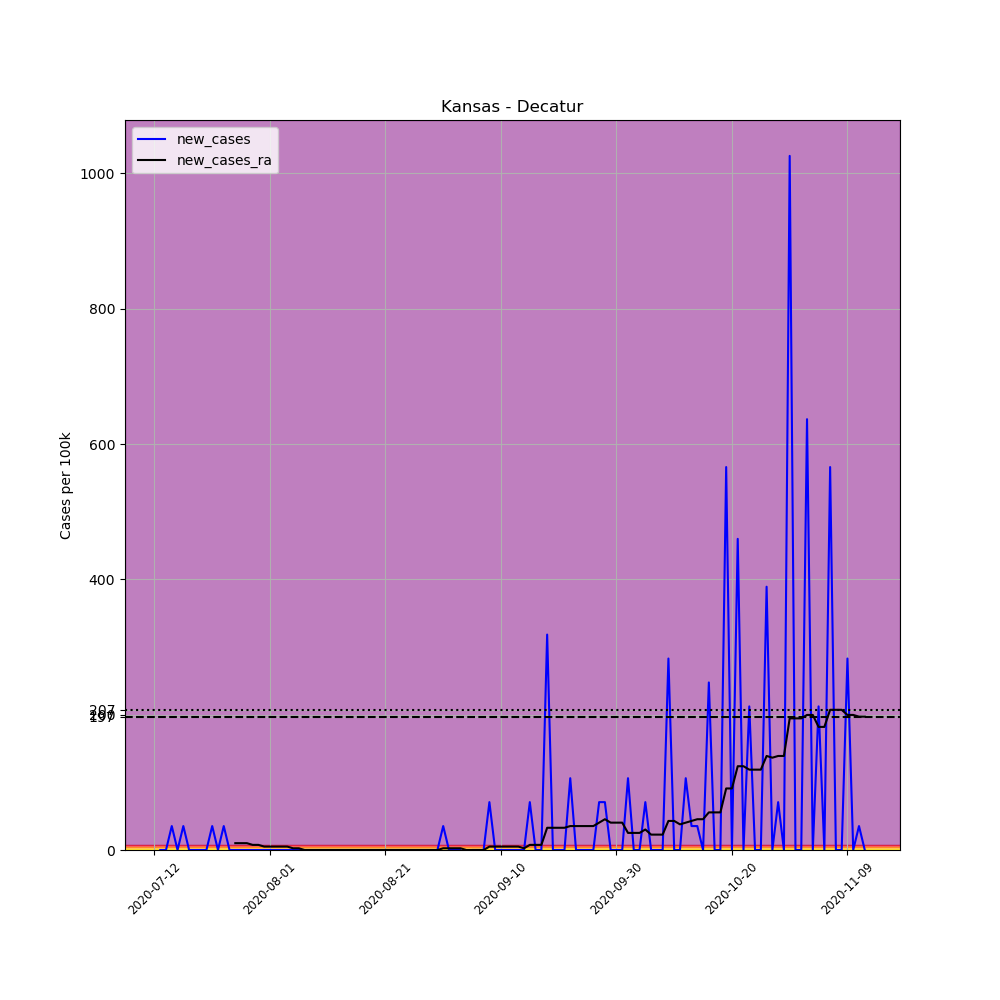

The file beside this chart, header and first rows:
, date, county, state, fips, cases, deaths, COUNTY, STNAME, CTYNAME, POPESTIMATE2019, per_100k, new_cases, new_cases_ra
697196, 2020-07-12, Decatur, Kansas, 20039, 2, 0, 39, Kansas, Decatur, 2827, 70.75, , 
697197, 2020-07-13, Decatur, Kansas, 20039, 2, 0, 39, Kansas, Decatur, 2827, 70.75, 0.0, 
697198, 2020-07-14, Decatur, Kansas, 20039, 2, 0, 39, Kansas, Decatur, 2827, 70.75, 0.0, 
697199, 2020-07-15, Decatur, Kansas, 20039, 3, 0, 39, Kansas, Decatur, 2827, 106.1, 35.37, 
697200, 2020-07-16, Decatur, Kansas, 20039, 3, 0, 39, Kansas, Decatur, 2827, 106.1, 0.0, 
697201, 2020-07-17, Decatur, Kansas, 20039, 4, 0, 39, Kansas, Decatur, 2827, 141.5, 35.37, 
697202, 2020-07-18, Decatur, Kansas, 20039, 4, 0, 39, Kansas, Decatur, 2827, 141.5, 0.0, 
697203, 2020-07-19, Decatur, Kansas, 20039, 4, 0, 39, Kansas, Decatur, 2827, 141.5, 0.0, 
697204, 2020-07-20, Decatur, Kansas, 20039, 4, 0, 39, Kansas, Decatur, 2827, 141.5, 0.0, 
697205, 2020-07-21, Decatur, Kansas, 20039, 4, 0, 39, Kansas, Decatur, 2827, 141.5, 0.0, 
697206, 2020-07-22, Decatur, Kansas, 20039, 5, 0, 39, Kansas, Decatur, 2827, 176.9, 35.37, 
697207, 2020-07-23, Decatur, Kansas, 20039, 5, 0, 39, Kansas, Decatur, 2827, 176.9, 0.0, 
697208, 2020-07-24, Decatur, Kansas, 20039, 6, 0, 39, Kansas, Decatur, 2827, 212.2, 35.37, 
697209, 2020-07-25, Decatur, Kansas, 20039, 6, 0, 39, Kansas, Decatur, 2827, 212.2, 0.0, 
697210, 2020-07-26, Decatur, Kansas, 20039, 6, 0, 39, Kansas, Decatur, 2827, 212.2, 0.0, 10.11
697211, 2020-07-27, Decatur, Kansas, 20039, 6, 0, 39, Kansas, Decatur, 2827, 212.2, 0.0, 10.11
697212, 2020-07-28, Decatur, Kansas, 20039, 6, 0, 39, Kansas, Decatur, 2827, 212.2, 0.0, 10.11
697213, 2020-07-29, Decatur, Kansas, 20039, 6, 0, 39, Kansas, Decatur, 2827, 212.2, 0.0, 7.58
697214, 2020-07-30, Decatur, Kansas, 20039, 6, 0, 39, Kansas, Decatur, 2827, 212.2, 0.0, 7.58
697215, 2020-07-31, Decatur, Kansas, 20039, 6, 0, 39, Kansas, Decatur, 2827, 212.2, 0.0, 5.053
697216, 2020-08-01, Decatur, Kansas, 20039, 6, 0, 39, Kansas, Decatur, 2827, 212.2, 0.0, 5.053
697217, 2020-08-02, Decatur, Kansas, 20039, 6, 0, 39, Kansas, Decatur, 2827, 212.2, 0.0, 5.053
697218, 2020-08-03, Decatur, Kansas, 20039, 6, 0, 39, Kansas, Decatur, 2827, 212.2, 0.0, 5.053
697219, 2020-08-04, Decatur, Kansas, 20039, 6, 0, 39, Kansas, Decatur, 2827, 212.2, 0.0, 5.053
697220, 2020-08-05, Decatur, Kansas, 20039, 6, 0, 39, Kansas, Decatur, 2827, 212.2, 0.0, 2.527
697221, 2020-08-06, Decatur, Kansas, 20039, 6, 0, 39, Kansas, Decatur, 2827, 212.2, 0.0, 2.527
697222, 2020-08-07, Decatur, Kansas, 20039, 6, 0, 39, Kansas, Decatur, 2827, 212.2, 0.0, 0.0
697223, 2020-08-08, Decatur, Kansas, 20039, 6, 0, 39, Kansas, Decatur, 2827, 212.2, 0.0, 0.0
697224, 2020-08-09, Decatur, Kansas, 20039, 6, 0, 39, Kansas, Decatur, 2827, 212.2, 0.0, 0.0
697225, 2020-08-10, Decatur, Kansas, 20039, 6, 0, 39, Kansas, Decatur, 2827, 212.2, 0.0, 0.0
697226, 2020-08-11, Decatur, Kansas, 20039, 6, 0, 39, Kansas, Decatur, 2827, 212.2, 0.0, 0.0
697227, 2020-08-12, Decatur, Kansas, 20039, 6, 0, 39, Kansas, Decatur, 2827, 212.2, 0.0, 0.0
697228, 2020-08-13, Decatur, Kansas, 20039, 6, 0, 39, Kansas, Decatur, 2827, 212.2, 0.0, 0.0
697229, 2020-08-14, Decatur, Kansas, 20039, 6, 0, 39, Kansas, Decatur, 2827, 212.2, 0.0, 0.0
697230, 2020-08-15, Decatur, Kansas, 20039, 6, 0, 39, Kansas, Decatur, 2827, 212.2, 0.0, 0.0
697231, 2020-08-16, Decatur, Kansas, 20039, 6, 0, 39, Kansas, Decatur, 2827, 212.2, 0.0, 0.0
697232, 2020-08-17, Decatur, Kansas, 20039, 6, 0, 39, Kansas, Decatur, 2827, 212.2, 0.0, 0.0
697233, 2020-08-18, Decatur, Kansas, 20039, 6, 0, 39, Kansas, Decatur, 2827, 212.2, 0.0, 0.0
697234, 2020-08-19, Decatur, Kansas, 20039, 6, 0, 39, Kansas, Decatur, 2827, 212.2, 0.0, 0.0
697235, 2020-08-20, Decatur, Kansas, 20039, 6, 0, 39, Kansas, Decatur, 2827, 212.2, 0.0, 0.0
697236, 2020-08-21, Decatur, Kansas, 20039, 6, 0, 39, Kansas, Decatur, 2827, 212.2, 0.0, 0.0
697237, 2020-08-22, Decatur, Kansas, 20039, 6, 0, 39, Kansas, Decatur, 2827, 212.2, 0.0, 0.0
697238, 2020-08-23, Decatur, Kansas, 20039, 6, 0, 39, Kansas, Decatur, 2827, 212.2, 0.0, 0.0
697239, 2020-08-24, Decatur, Kansas, 20039, 6, 0, 39, Kansas, Decatur, 2827, 212.2, 0.0, 0.0
697240, 2020-08-25, Decatur, Kansas, 20039, 6, 0, 39, Kansas, Decatur, 2827, 212.2, 0.0, 0.0
697241, 2020-08-26, Decatur, Kansas, 20039, 6, 0, 39, Kansas, Decatur, 2827, 212.2, 0.0, 0.0
697242, 2020-08-27, Decatur, Kansas, 20039, 6, 0, 39, Kansas, Decatur, 2827, 212.2, 0.0, 0.0
697243, 2020-08-28, Decatur, Kansas, 20039, 6, 0, 39, Kansas, Decatur, 2827, 212.2, 0.0, 0.0
697244, 2020-08-29, Decatur, Kansas, 20039, 6, 0, 39, Kansas, Decatur, 2827, 212.2, 0.0, 0.0
697245, 2020-08-30, Decatur, Kansas, 20039, 6, 0, 39, Kansas, Decatur, 2827, 212.2, 0.0, 0.0
697246, 2020-08-31, Decatur, Kansas, 20039, 7, 0, 39, Kansas, Decatur, 2827, 247.6, 35.37, 2.527
697247, 2020-09-01, Decatur, Kansas, 20039, 7, 0, 39, Kansas, Decatur, 2827, 247.6, 0.0, 2.527
697248, 2020-09-02, Decatur, Kansas, 20039, 7, 0, 39, Kansas, Decatur, 2827, 247.6, 0.0, 2.527
697249, 2020-09-03, Decatur, Kansas, 20039, 7, 0, 39, Kansas, Decatur, 2827, 247.6, 0.0, 2.527
697250, 2020-09-04, Decatur, Kansas, 20039, 6, 0, 39, Kansas, Decatur, 2827, 212.2, -35.37, 0.0
697251, 2020-09-05, Decatur, Kansas, 20039, 6, 0, 39, Kansas, Decatur, 2827, 212.2, 0.0, 0.0
697252, 2020-09-06, Decatur, Kansas, 20039, 6, 0, 39, Kansas, Decatur, 2827, 212.2, 0.0, 0.0
697253, 2020-09-07, Decatur, Kansas, 20039, 6, 0, 39, Kansas, Decatur, 2827, 212.2, 0.0, 0.0
697254, 2020-09-08, Decatur, Kansas, 20039, 8, 0, 39, Kansas, Decatur, 2827, 283, 70.75, 5.053
697255, 2020-09-09, Decatur, Kansas, 20039, 8, 0, 39, Kansas, Decatur, 2827, 283, 0.0, 5.053
... 64 more rows
